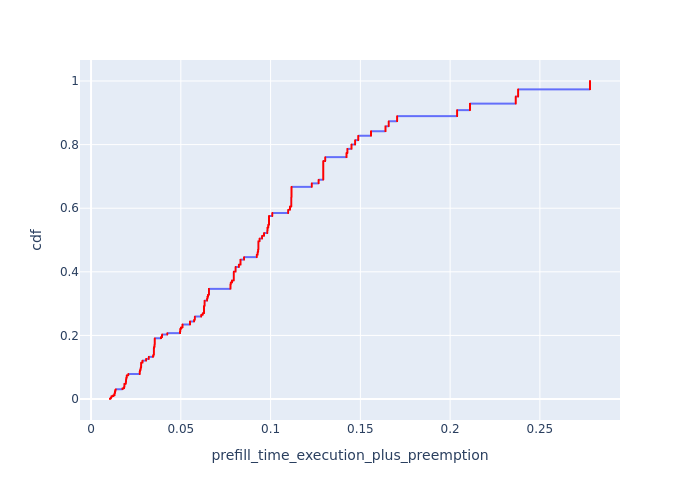

Data behind this chart, as committed beside it:
, Request Id, prefill_time_execution_plus_preemption, cdf
8492, 8670, 0.01056, 8.261731658955717e-05
8799, 9004, 0.01056, 0.0001652
9593, 9311, 0.01056, 0.0002479
10392, 10505, 0.01056, 0.0003305
2744, 2957, 0.01056, 0.0004131
3045, 3256, 0.01056, 0.0004957
3357, 3557, 0.01056, 0.0005783
3657, 3869, 0.01056, 0.0006609
0, 0, 0.01056, 0.0007436
3970, 4169, 0.01056, 0.0008262
4270, 4482, 0.01056, 0.0009088
4664, 4782, 0.01056, 0.0009914
4953, 5176, 0.01056, 0.001074
5426, 5465, 0.01056, 0.001157
5851, 5938, 0.01056, 0.001239
6271, 6363, 0.01056, 0.001322
6634, 6783, 0.01056, 0.001404
2055, 2250, 0.01088, 0.001487
2056, 2251, 0.01088, 0.00157
2445, 2568, 0.01088, 0.001652
2745, 2567, 0.01088, 0.001735
4954, 4783, 0.01088, 0.001818
4955, 4784, 0.01088, 0.0019
6917, 7145, 0.01088, 0.001983
6918, 7146, 0.01088, 0.002065
7265, 7147, 0.01088, 0.002148
7266, 7148, 0.01088, 0.002231
7877, 8051, 0.01088, 0.002313
7878, 8052, 0.01088, 0.002396
8158, 8389, 0.01088, 0.002479
8493, 8390, 0.01088, 0.002561
9143, 9312, 0.01088, 0.002644
9144, 9313, 0.01088, 0.002726
9594, 9655, 0.01088, 0.002809
9595, 9656, 0.01088, 0.002892
9992, 10103, 0.01088, 0.002974
10391, 10104, 0.01088, 0.003057
10827, 10904, 0.01088, 0.003139
11089, 10903, 0.01088, 0.003222
11460, 11338, 0.01088, 0.003305
11461, 11339, 0.01088, 0.003387
4271, 4483, 0.01123, 0.00347
4272, 4485, 0.01123, 0.003553
4665, 4484, 0.01123, 0.003635
8800, 9006, 0.01123, 0.003718
8801, 9007, 0.01123, 0.0038
9145, 9005, 0.01123, 0.003883
9993, 10106, 0.01123, 0.003966
10393, 10105, 0.01123, 0.004048
10394, 10107, 0.01123, 0.004131
11462, 11601, 0.01123, 0.004213
11721, 11602, 0.01123, 0.004296
11722, 11603, 0.01123, 0.004379
12015, 11972, 0.01123, 0.004461
12016, 11973, 0.01123, 0.004544
12017, 11974, 0.01123, 0.004627
7539, 7777, 0.01134, 0.004709
7540, 7779, 0.01134, 0.004792
7879, 7778, 0.01134, 0.004874
7880, 7780, 0.01134, 0.004957
... 12,044 more rows
